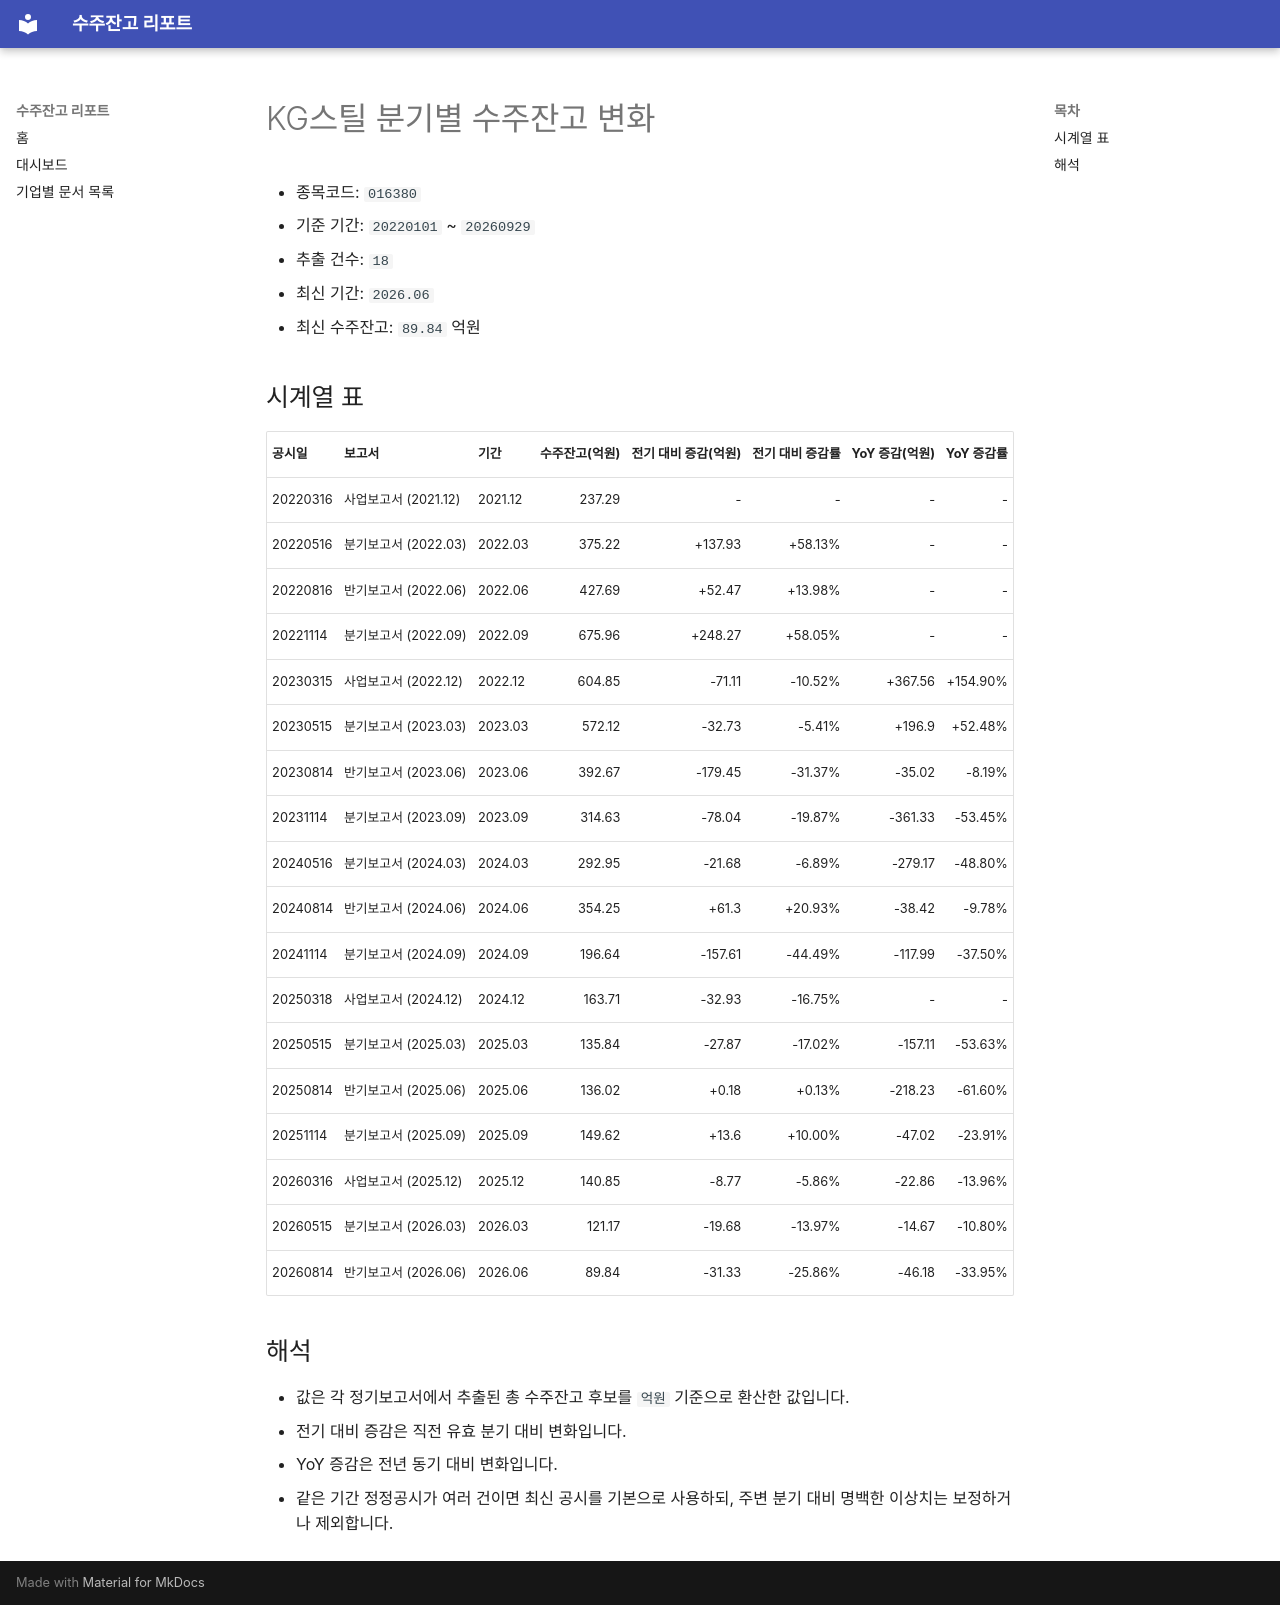

repository: agent-jaden/order-backlog-dashboard · page: companies/KG스틸_수주잔고(016380)/index.html · generator: mkdocs

# KG스틸 분기별 수주잔고 변화

- 종목코드: `016380`
- 기준 기간: `20220101` ~ `20260929`
- 추출 건수: `18`
- 최신 기간: `2026.06`
- 최신 수주잔고: `89.84` 억원

## 시계열 표

| 공시일 | 보고서 | 기간 | 수주잔고(억원) | 전기 대비 증감(억원) | 전기 대비 증감률 | YoY 증감(억원) | YoY 증감률 |
| --- | --- | --- | ---: | ---: | ---: | ---: | ---: |
| 20220316 | 사업보고서 (2021.12) | 2021.12 | 237.29 | - | - | - | - |
| 20220516 | 분기보고서 (2022.03) | 2022.03 | 375.22 | +137.93 | +58.13% | - | - |
| 20220816 | 반기보고서 (2022.06) | 2022.06 | 427.69 | +52.47 | +13.98% | - | - |
| 20221114 | 분기보고서 (2022.09) | 2022.09 | 675.96 | +248.27 | +58.05% | - | - |
| 20230315 | 사업보고서 (2022.12) | 2022.12 | 604.85 | -71.11 | -10.52% | +367.56 | +154.90% |
| 20230515 | 분기보고서 (2023.03) | 2023.03 | 572.12 | -32.73 | -5.41% | +196.9 | +52.48% |
| 20230814 | 반기보고서 (2023.06) | 2023.06 | 392.67 | -179.45 | -31.37% | -35.02 | -8.19% |
| 20231114 | 분기보고서 (2023.09) | 2023.09 | 314.63 | -78.04 | -19.87% | -361.33 | -53.45% |
| 20240516 | 분기보고서 (2024.03) | 2024.03 | 292.95 | -21.68 | -6.89% | -279.17 | -48.80% |
| 20240814 | 반기보고서 (2024.06) | 2024.06 | 354.25 | +61.3 | +20.93% | -38.42 | -9.78% |
| 20241114 | 분기보고서 (2024.09) | 2024.09 | 196.64 | -157.61 | -44.49% | -117.99 | -37.50% |
| 20250318 | 사업보고서 (2024.12) | 2024.12 | 163.71 | -32.93 | -16.75% | - | - |
| 20250515 | 분기보고서 (2025.03) | 2025.03 | 135.84 | -27.87 | -17.02% | -157.11 | -53.63% |
| 20250814 | 반기보고서 (2025.06) | 2025.06 | 136.02 | +0.18 | +0.13% | -218.23 | -61.60% |
| 20251114 | 분기보고서 (2025.09) | 2025.09 | 149.62 | +13.6 | +10.00% | -47.02 | -23.91% |
| 20260316 | 사업보고서 (2025.12) | 2025.12 | 140.85 | -8.77 | -5.86% | -22.86 | -13.96% |
| 20260515 | 분기보고서 (2026.03) | 2026.03 | 121.17 | -19.68 | -13.97% | -14.67 | -10.80% |
| 20260814 | 반기보고서 (2026.06) | 2026.06 | 89.84 | -31.33 | -25.86% | -46.18 | -33.95% |

## 해석

- 값은 각 정기보고서에서 추출된 총 수주잔고 후보를 `억원` 기준으로 환산한 값입니다.
- 전기 대비 증감은 직전 유효 분기 대비 변화입니다.
- YoY 증감은 전년 동기 대비 변화입니다.
- 같은 기간 정정공시가 여러 건이면 최신 공시를 기본으로 사용하되, 주변 분기 대비 명백한 이상치는 보정하거나 제외합니다.
